Run: headless pygame with SDL's dummy video driver; simulated clock (each Clock.tick advances the game by its frame time, no real sleeping); random seed 0; keys injected as events and as key.get_pressed() state; no mouse input.
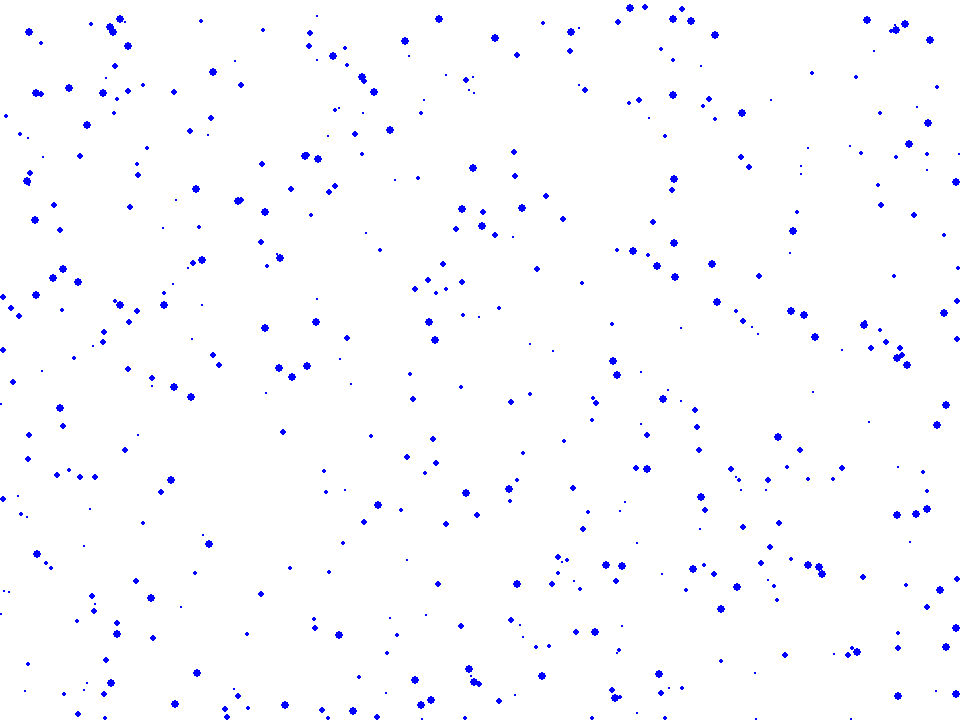
Frame 1 of 2 · flips 1–60 · no input
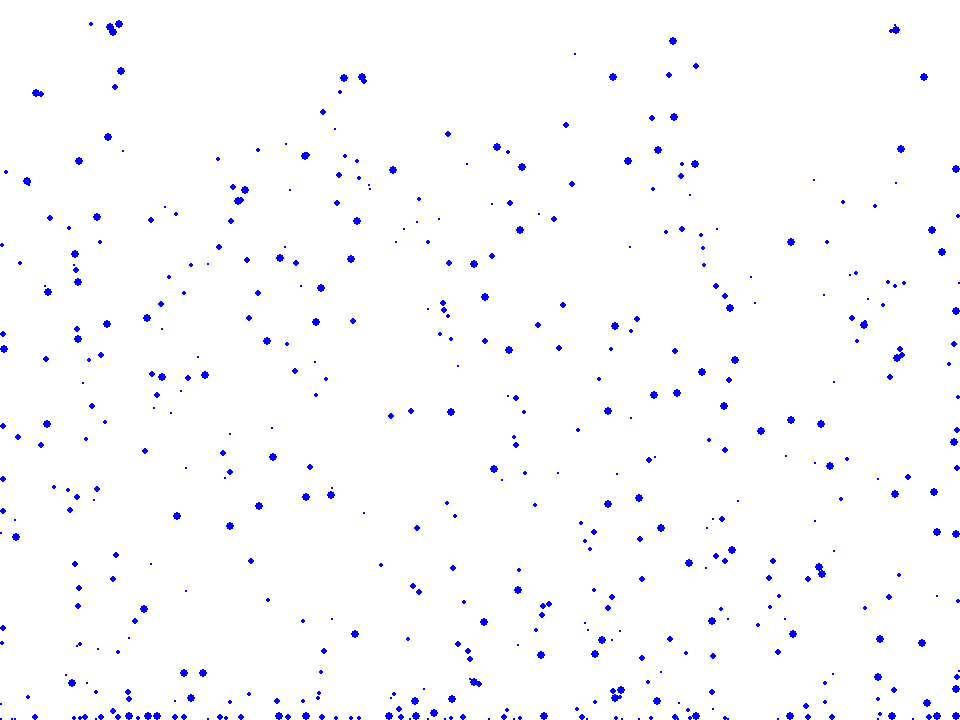
Frame 2 of 2 · flips 61–180 · tapped SPACE, RETURN · held RIGHT (→), D

The pygame program that drew these frames:

import sys
import random
from math import sqrt

from dataclasses import dataclass

import pygame

# Screen dimensions
pygame.init()

info = pygame.display.Info()
SCALE = 20
WIDTH = 48
HEIGHT = 36
WINDOW_SIZE = WIDTH * SCALE, HEIGHT * SCALE

FRAME_RATE_UPDATE = 5  # input in ms
FPS = 1000 // FRAME_RATE_UPDATE

G = 360.0

NUM_DROPS = 500


class Color:
    WHITE = (255, 255, 255)
    GRAY = (128, 128, 128)
    RED = (255, 0, 0)
    GREEN = (0, 255, 0)
    BLUE = (0, 0, 255)
    BLACK = (0, 0, 0)


@dataclass
class View:
    screen: pygame.Surface
    game_surface: pygame.Surface
    clock: pygame.time.Clock
    current_time: int = 0


@dataclass
class Drop:
    x: float
    y: float
    radius: float
    x_vel: float = 0.0
    y_vel: float = 0.0


@dataclass
class GameState:
    drops: list[Drop]


def coord_flip(x: float, y: float) -> tuple[float, float]:
    y = WINDOW_SIZE[1] - y
    return x, y


def drop_update(drops: list[Drop], time_delta: int) -> list[Drop]:
    # add accelleration
    for drop in drops:
        drop.y_vel -= G * (time_delta / 1000)

    # move position
    for idx, drop in enumerate(drops):
        new_x = drop.x + drop.x_vel * (time_delta / 1000)
        new_y = drop.y + drop.y_vel * (time_delta / 1000)
        for other_idx, other_drop in enumerate(drops):
            if idx == other_idx:
                continue
            center_distance = sqrt(
                (new_x - other_drop.x) ** 2 + (new_y - other_drop.y) ** 2
            )
            if center_distance <= (drop.radius + other_drop.radius):
                drop.x_vel = -drop.x_vel / 2
                drop.y_vel = -drop.y_vel / 2
                break

        out_right = new_x + drop.radius >= WINDOW_SIZE[0]
        out_left = new_x - drop.radius < 0
        if out_right or out_left:
            drop.x_vel = 0
            drop.x = max(drop.radius, min(WINDOW_SIZE[0] - drop.radius, new_x))
        out_top = new_y - drop.radius < 0
        out_bottom = new_y + drop.radius >= WINDOW_SIZE[1]
        if out_bottom or out_top:
            drop.y_vel = 0
            drop.y = max(drop.radius, min(WINDOW_SIZE[1] - drop.radius, new_y))
        drop.x += drop.x_vel * (time_delta / 1000)
        drop.y += drop.y_vel * (time_delta / 1000)

    return drops


def main():
    mc = View(
        pygame.display.set_mode(WINDOW_SIZE),
        pygame.Surface((WIDTH, HEIGHT)),
        pygame.time.Clock(),
        0,
    )

    drops = [
        Drop(
            random.randint(0, WINDOW_SIZE[0]),
            random.randint(0, WINDOW_SIZE[1]),
            random.randint(1, 4),
            x_vel=random.randint(-100, 100),
        )
        for _ in range(NUM_DROPS)
    ]

    gs = GameState(drops=drops)
    pygame.display.set_caption("Boat Game")

    # Main game loop
    while True:
        time_delta = mc.clock.tick(1000 // FRAME_RATE_UPDATE)
        mc.current_time += time_delta
        for event in pygame.event.get():
            if event.type == pygame.QUIT:
                pygame.quit()
                sys.exit()
            elif event.type == pygame.KEYDOWN:
                if event.key == pygame.K_ESCAPE:
                    pygame.quit()
                    sys.exit()

        mc.game_surface.fill(Color.WHITE)

        draw(mc, gs)
        gs.drops = drop_update(gs.drops, time_delta)

        # write fps on screen
        fps = int(mc.clock.get_fps())
        pygame.display.set_caption(f"Boat Game - FPS: {fps}")


def draw(mc: View, gs: GameState) -> None:
    scaled_surface = pygame.transform.scale(mc.game_surface, WINDOW_SIZE)

    for drop in gs.drops:
        pygame.draw.circle(
            scaled_surface, Color.BLUE, coord_flip(drop.x, drop.y), drop.radius
        )

    mc.screen.blit(scaled_surface, (0, 0))

    pygame.display.flip()


if __name__ == "__main__":
    main()
